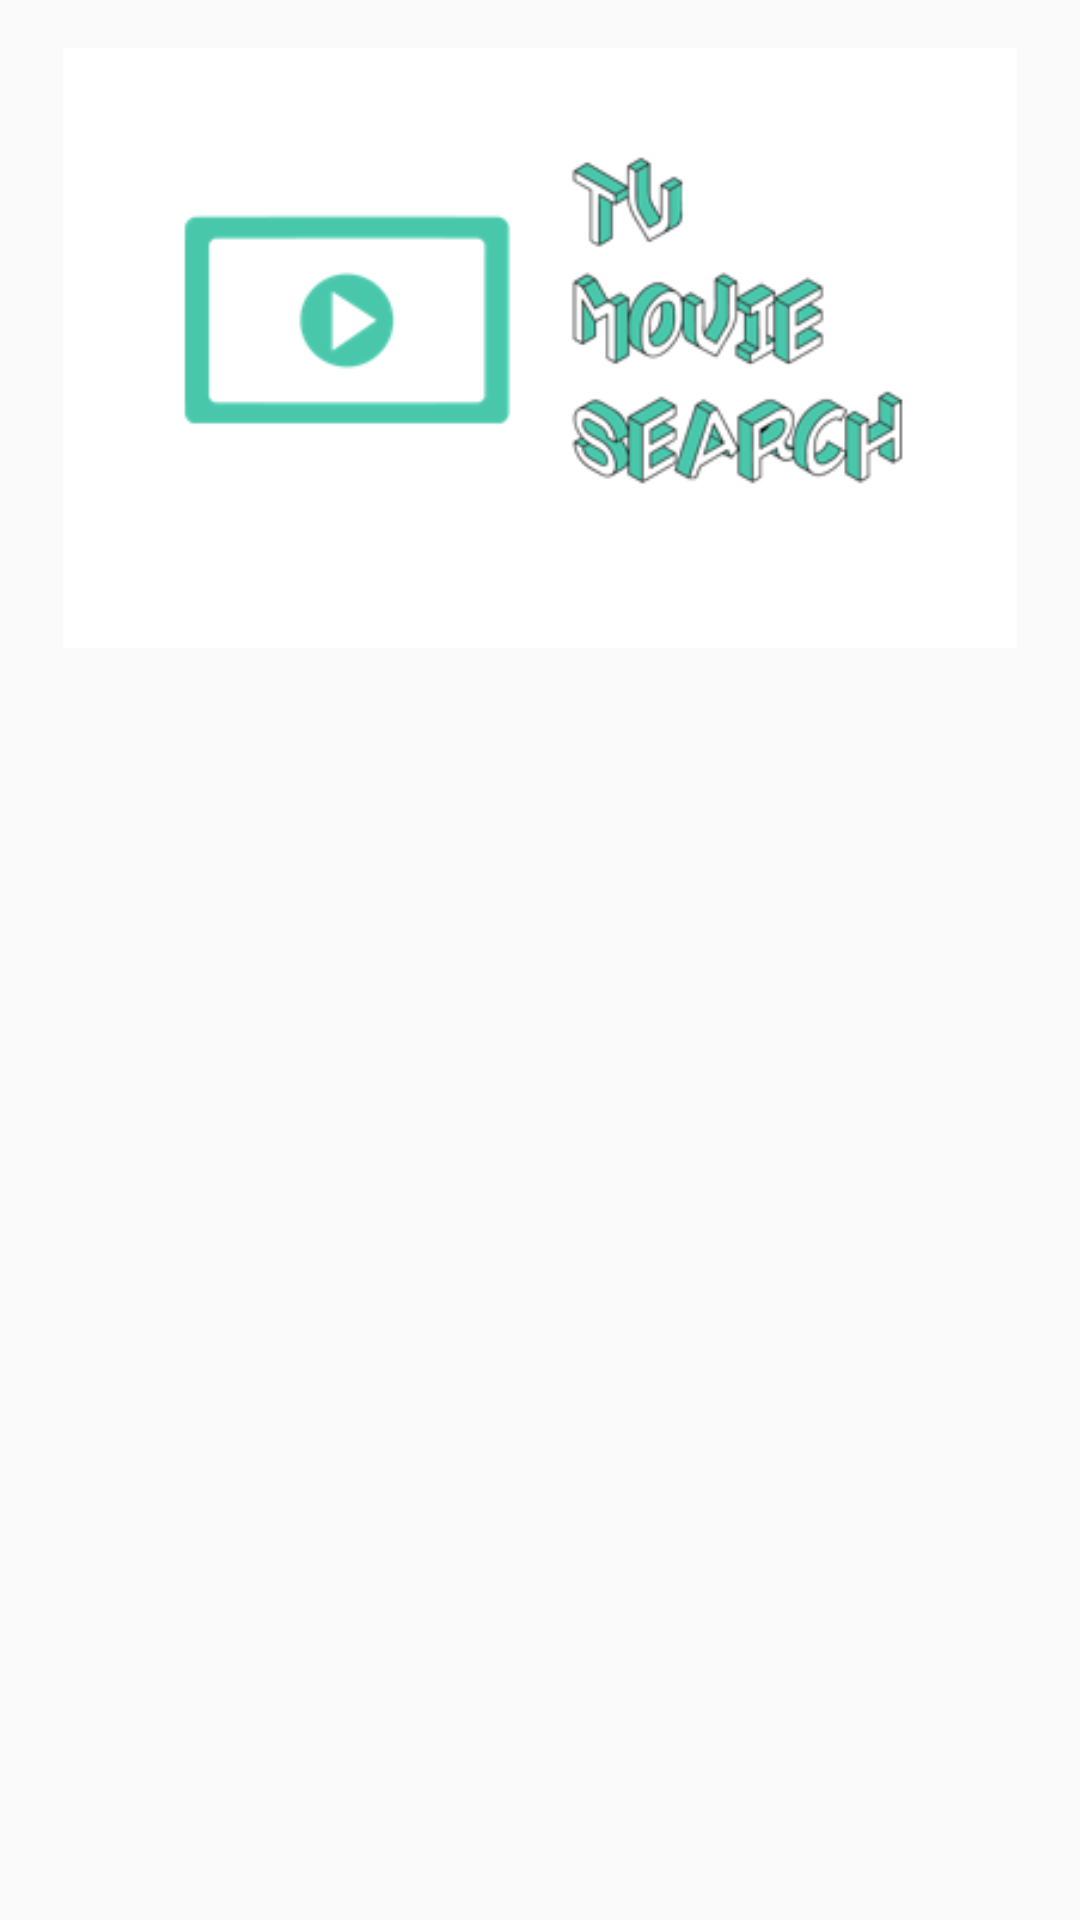

Reconstruct the res/layout file that produces this screen, plus the resources it refers to.
<!-- AndroidManifest.xml: application theme AppTheme -->
<!-- res/layout/navigation_header.xml -->
<?xml version="1.0" encoding="utf-8"?>
<LinearLayout xmlns:android="http://schemas.android.com/apk/res/android"
              xmlns:app="http://schemas.android.com/apk/res-auto" android:layout_width="match_parent"
              android:layout_height="wrap_content">

    <ImageView
            android:layout_marginTop="16dp"
            android:layout_width="match_parent"
            android:layout_height="200dp" app:srcCompat="@drawable/tv_movie_search_logo" android:id="@+id/imageView"
            android:layout_weight="1" android:scaleType="centerInside" android:contentDescription="logo_desc"/>
</LinearLayout>
<!-- resources referenced by this layout -->
<resources>
  <!-- drawable tv_movie_search_logo: png bitmap (drawable, 19333 bytes) -->
  <style name="AppTheme" parent="Theme.AppCompat.Light.NoActionBar">
          
          <item name="colorPrimary">@color/colorPrimary</item>
          <item name="colorPrimaryDark">@color/colorPrimaryDark</item>
          <item name="colorAccent">@color/colorAccent</item>
      </style>
  <color name="colorPrimary">#00274d</color>
  <color name="colorPrimaryDark">#00274d</color>
  <color name="colorAccent">#00274d</color>
</resources>
